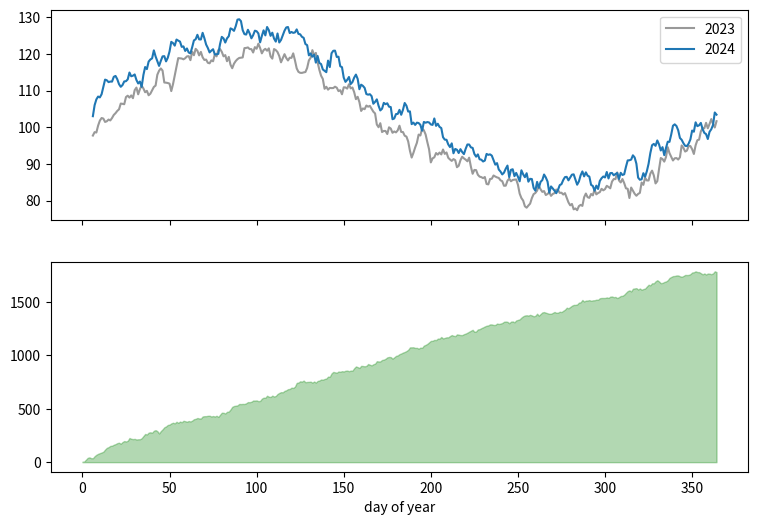

This chart was generated by the following Python code:
# Overlay this year's and last year's daily series aligned by day of year, with a cumulative difference panel.
import numpy as np
import pandas as pd
import matplotlib.pyplot as plt

rng = np.random.default_rng(58)
idx = pd.date_range("2023-01-01", "2024-12-31", freq="D")
s = pd.Series(100 + 20 * np.sin(idx.dayofyear.to_numpy() / 365 * 2 * np.pi) + (idx.year.to_numpy() - 2023) * 5 + rng.normal(0, 6, len(idx)), index=idx)
last = s["2023"].reset_index(drop=True)
this = s["2024"].reset_index(drop=True)[:365]
fig, (a, b) = plt.subplots(2, 1, figsize=(9, 6), sharex=True)
a.plot(last.rolling(7).mean(), color="0.6", label="2023")
a.plot(this.rolling(7).mean(), color="C0", label="2024")
a.legend()
diff = (this - last[:365]).cumsum()
b.fill_between(diff.index, diff, 0, where=diff >= 0, color="green", alpha=0.3)
b.fill_between(diff.index, diff, 0, where=diff < 0, color="red", alpha=0.3)
b.set_xlabel("day of year")
print(round(float(diff.iloc[-1]), 3), len(this))
fig.savefig("yoy_overlay.png", dpi=50)
